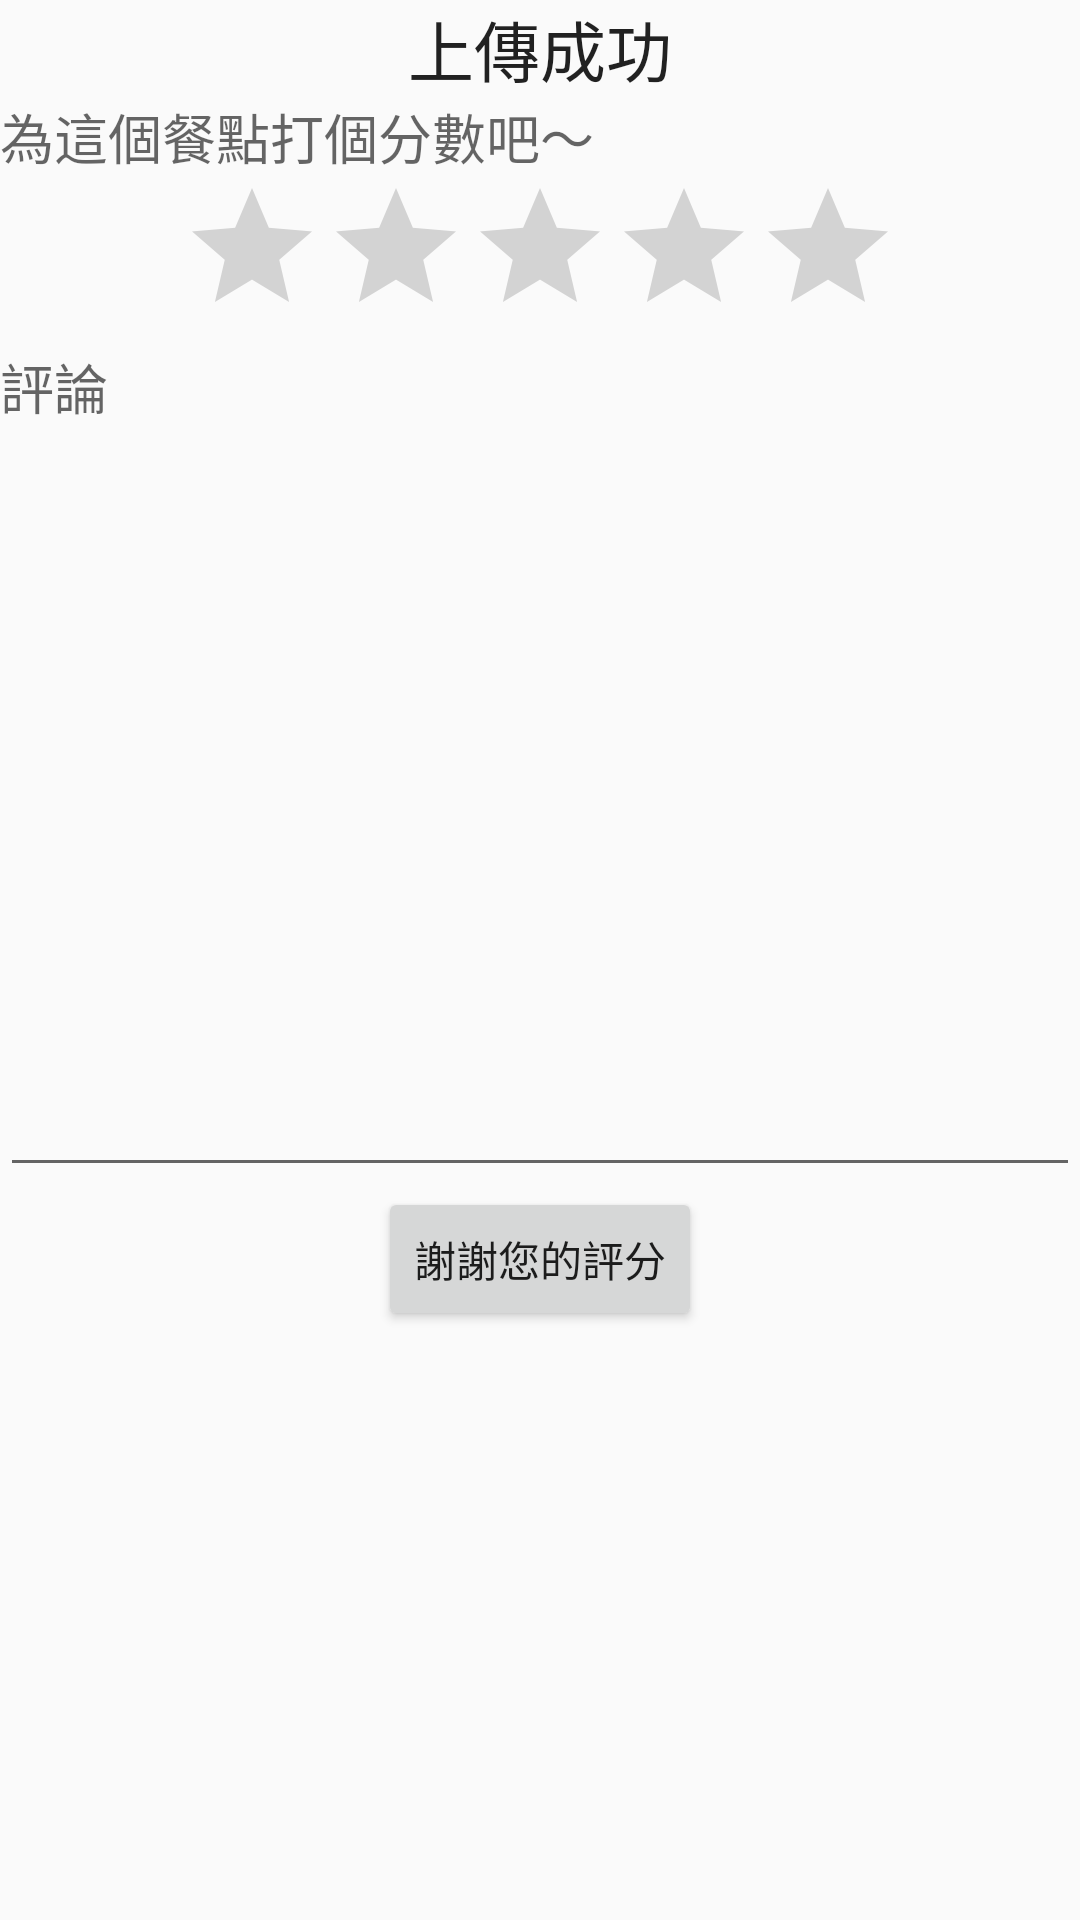

Android layout source for this screen:
<!-- AndroidManifest.xml: application theme AppTheme -->
<!-- res/layout/shoot_photo_post_rating.xml -->
<?xml version="1.0" encoding="utf-8"?>
<LinearLayout xmlns:android="http://schemas.android.com/apk/res/android"
    android:orientation="vertical" android:layout_width="match_parent"
    android:layout_height="match_parent"
    android:weightSum="1">

    <TextView
        android:layout_width="wrap_content"
        android:layout_height="wrap_content"
        android:textAppearance="?android:attr/textAppearanceLarge"
        android:text="上傳成功"
        android:id="@+id/textView"
        android:layout_gravity="center_horizontal" />

    <TextView
        android:layout_width="wrap_content"
        android:layout_height="wrap_content"
        android:textAppearance="?android:attr/textAppearanceMedium"
        android:text="為這個餐點打個分數吧～"
        android:id="@+id/textView2" />

    <RatingBar
        android:layout_width="wrap_content"
        android:layout_height="wrap_content"
        android:id="@+id/ratingBar"
        android:layout_gravity="center_horizontal" />

    <TextView
        android:layout_width="wrap_content"
        android:layout_height="wrap_content"
        android:textAppearance="?android:attr/textAppearanceMedium"
        android:text="評論"
        android:id="@+id/textView3" />

    <EditText
        android:layout_width="match_parent"
        android:layout_height="wrap_content"
        android:inputType="textMultiLine"
        android:ems="10"
        android:id="@+id/editText"
        android:layout_weight="0.52" />

    <Button
        android:layout_width="wrap_content"
        android:layout_height="wrap_content"
        android:text="謝謝您的評分"
        android:id="@+id/button4"
        android:layout_gravity="center_horizontal"
        android:nestedScrollingEnabled="false"
        android:onClick="btnHome" />

</LinearLayout>
<!-- resources referenced by this layout -->
<resources>
  <style name="AppTheme" parent="Theme.AppCompat.Light.DarkActionBar">
  
          
          <item name="colorPrimary">@color/colorPrimary</item>
          <item name="colorPrimaryDark">@color/colorPrimaryDark</item>
          <item name="colorAccent">@color/colorAccent</item>
      </style>
  <color name="colorPrimary">#81D8D0</color>
  <color name="colorPrimaryDark">#303F9F</color>
  <color name="colorAccent">#81D8D0</color>
</resources>
